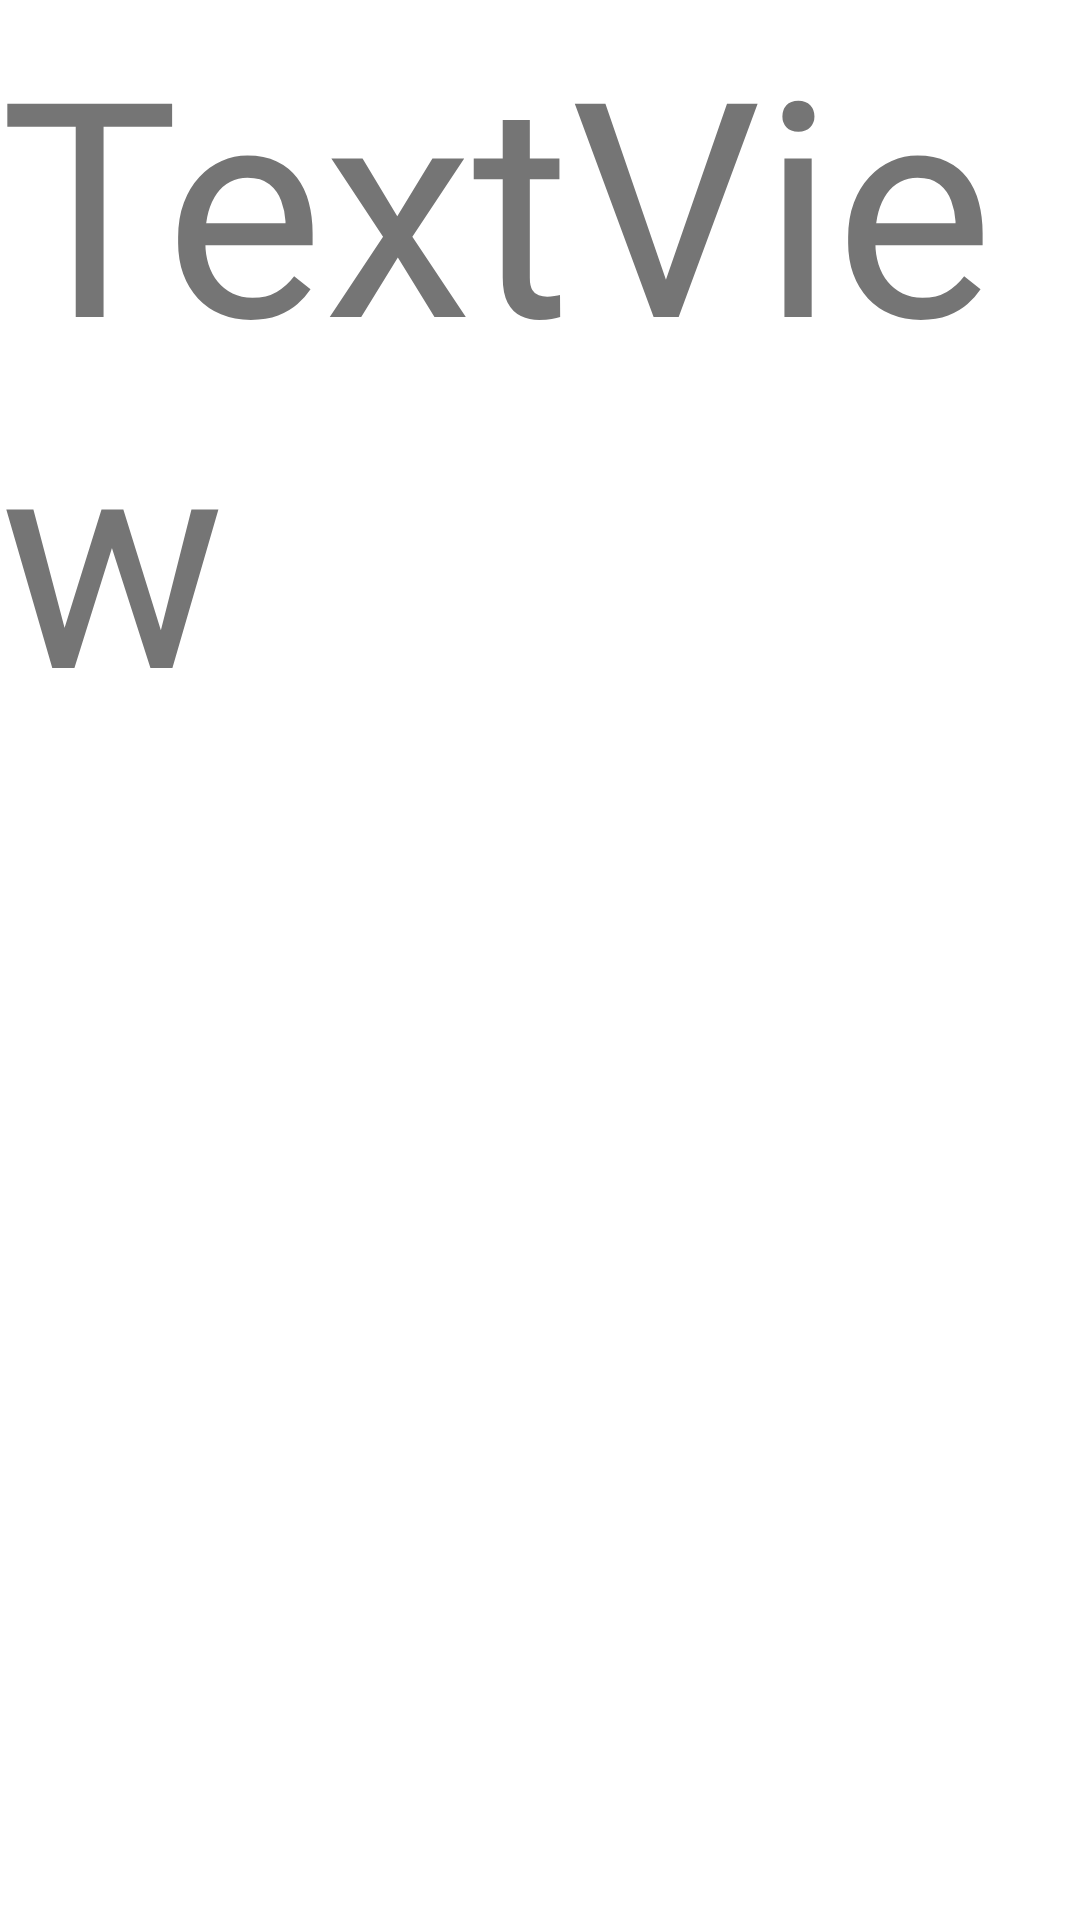

Reconstruct the res/layout file that produces this screen, plus the resources it refers to.
<!-- AndroidManifest.xml: application theme Theme.LargeScreen -->
<!-- res/layout/example_fragment.xml -->
<?xml version="1.0" encoding="utf-8"?>
<LinearLayout xmlns:android="http://schemas.android.com/apk/res/android"
    android:id="@+id/container"
    android:layout_width="match_parent"
    android:layout_height="match_parent"
    android:orientation="vertical" >

    <TextView
        android:id="@+id/textView1"
        android:layout_width="wrap_content"
        android:layout_height="wrap_content"
        android:textSize="100sp"
        android:text="TextView" />

</LinearLayout>
<!-- resources referenced by this layout -->
<resources>
  <style name="Theme.LargeScreen" parent="Theme.MaterialComponents.DayNight.DarkActionBar">
          
          <item name="colorPrimary">@color/purple_500</item>
          <item name="colorPrimaryVariant">@color/purple_700</item>
          <item name="colorOnPrimary">@color/white</item>
          
          <item name="colorSecondary">@color/teal_200</item>
          <item name="colorSecondaryVariant">@color/teal_700</item>
          <item name="colorOnSecondary">@color/black</item>
          
          <item name="android:statusBarColor" tools:targetApi="l">?attr/colorPrimaryVariant</item>
          
      </style>
  <!-- not gathered from this repository: default colours our renderer supplied (Android Studio template values) -->
  <color name="purple_500">#FF6200EE</color>
  <color name="purple_700">#FF3700B3</color>
  <color name="teal_200">#FF03DAC5</color>
  <color name="teal_700">#FF018786</color>
  <color name="black">#FF000000</color>
  <color name="white">#FFFFFFFF</color>
</resources>
